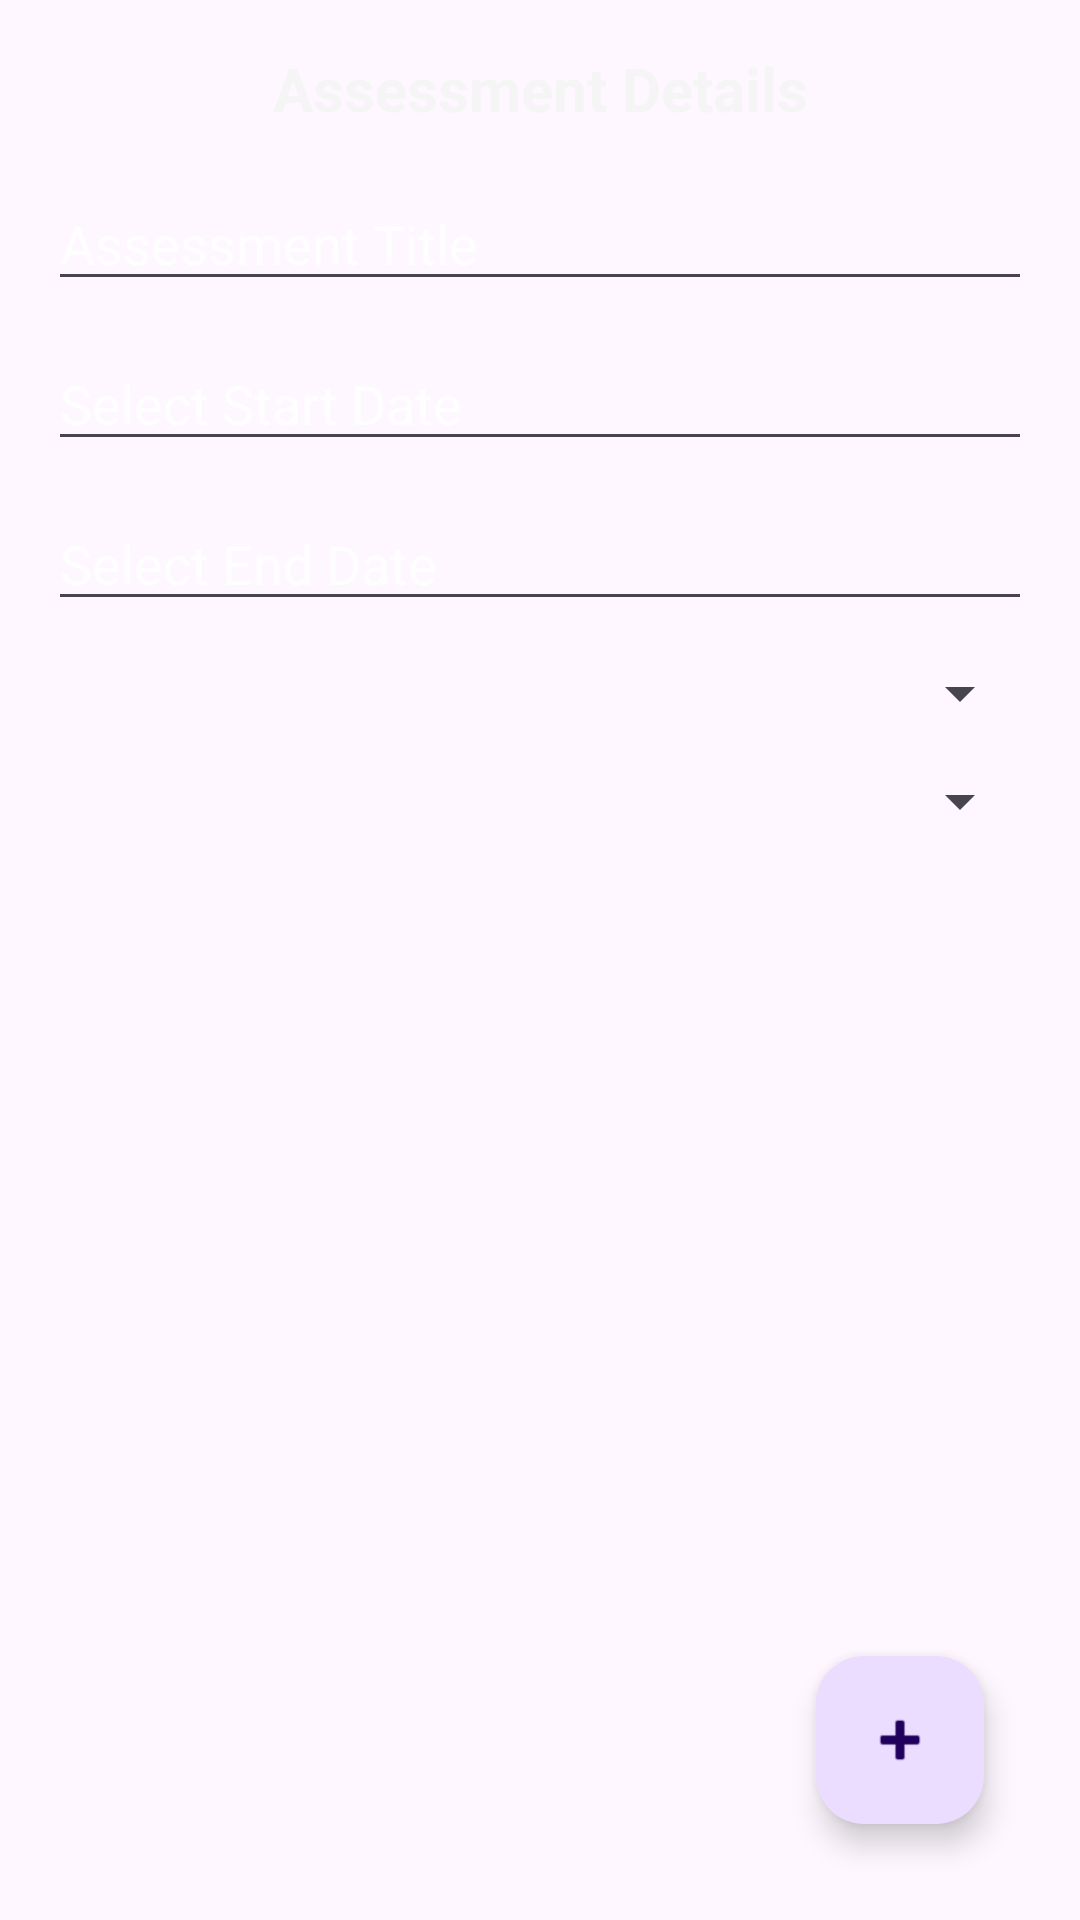

Produce the Android XML layout that renders to this screen, including the resource entries it uses.
<!-- AndroidManifest.xml: application theme Theme.Task2 -->
<!-- res/layout/activity_detailed_assessment.xml -->
<?xml version="1.0" encoding="utf-8"?>
<FrameLayout xmlns:android="http://schemas.android.com/apk/res/android"
    xmlns:app="http://schemas.android.com/apk/res-auto"
    xmlns:tools="http://schemas.android.com/tools"
    android:id="@+id/main"
    android:layout_width="match_parent"
    android:layout_height="match_parent"
    tools:context=".UI.DetailedAssessments">

    <ImageView
        android:id="@+id/backgroundImageDAssessments"
        android:layout_width="match_parent"
        android:layout_height="match_parent"
        android:scaleType="centerCrop"
        android:src="@drawable/edu9"
        app:layout_constraintTop_toTopOf="parent"
        app:layout_constraintBottom_toBottomOf="parent"
        app:layout_constraintStart_toStartOf="parent"
        app:layout_constraintEnd_toEndOf="parent"/>

<ScrollView
    xmlns:android="http://schemas.android.com/apk/res/android"
    xmlns:tools="http://schemas.android.com/tools"
    android:layout_width="match_parent"
    android:layout_height="match_parent"
    android:fillViewport="true"
    >



        <LinearLayout
            android:id="@+id/linearLayout"
            android:layout_width="match_parent"
            android:layout_height="wrap_content"
            android:orientation="vertical"
            android:padding="16dp">


            <TextView
                android:id="@+id/headerTextView"
                android:layout_width="match_parent"
                android:layout_height="wrap_content"
                android:text="Assessment Details"
                android:textColor="#F5F5F5"
                android:textColorHint="#CCFFFFFF"
                android:textSize="20sp"
                android:textStyle="bold"
                android:gravity="center"
                android:layout_marginBottom="16dp" />




            <EditText
                android:id="@+id/assessmentTitleEditTxt"
                android:layout_width="match_parent"
                android:layout_height="wrap_content"
                android:hint="Assessment Title"
                android:textColor="#F5F5F5"
                android:textColorHint="#CCFFFFFF"
                android:inputType="textPersonName"
                android:layout_marginBottom="12dp" />



            <EditText
                android:id="@+id/startDateEditTxt"
                android:layout_width="match_parent"
                android:layout_height="wrap_content"
                android:hint="Select Start Date"
                android:textColor="#F5F5F5"
                android:textColorHint="#CCFFFFFF"
                android:focusable="false"
                android:focusableInTouchMode="false"
                android:cursorVisible="false"
                android:layout_marginBottom="12dp" />

            <EditText
                android:id="@+id/endDateTxt"
                android:layout_width="match_parent"
                android:layout_height="wrap_content"
                android:hint="Select End Date"
                android:textColor="#F5F5F5"
                android:textColorHint="#CCFFFFFF"
                android:focusable="false"
                android:focusableInTouchMode="false"
                android:cursorVisible="false"
                android:layout_marginBottom="12dp" />

            <Spinner
                android:id="@+id/typeSpinner1"
                android:layout_width="match_parent"
                android:layout_height="wrap_content"
                android:textColor="#F5F5F5"
                android:layout_marginBottom="12dp" />

            <Spinner
                android:id="@+id/assessmentCourseSpinner1"
                android:layout_width="match_parent"
                android:layout_height="wrap_content"
                android:textColor="#F5F5F5"
                android:layout_marginBottom="12dp" />

            <androidx.recyclerview.widget.RecyclerView
                android:id="@+id/AssessmentRecyView1"
                android:layout_width="match_parent"
                android:layout_height="0dp"
                android:layout_marginBottom="8dp"
                android:layout_weight="1"
                android:layout_marginTop="20dp"></androidx.recyclerview.widget.RecyclerView>



            <com.google.android.material.floatingactionbutton.FloatingActionButton
                android:id="@+id/deassessmentFloatingActionBtn"
                android:layout_width="wrap_content"
                android:layout_height="wrap_content"
                android:layout_gravity="end|bottom"
                android:layout_margin="16dp"
                android:contentDescription="Add Assessment"
                android:src="@android:drawable/ic_input_add" />

        </LinearLayout>

</ScrollView>
</FrameLayout>
<!-- resources referenced by this layout -->
<resources>
  <style name="Theme.Task2" parent="Base.Theme.Task2" />
  <style name="Base.Theme.Task2" parent="Theme.Material3.DayNight">
          
          
      </style>
</resources>
